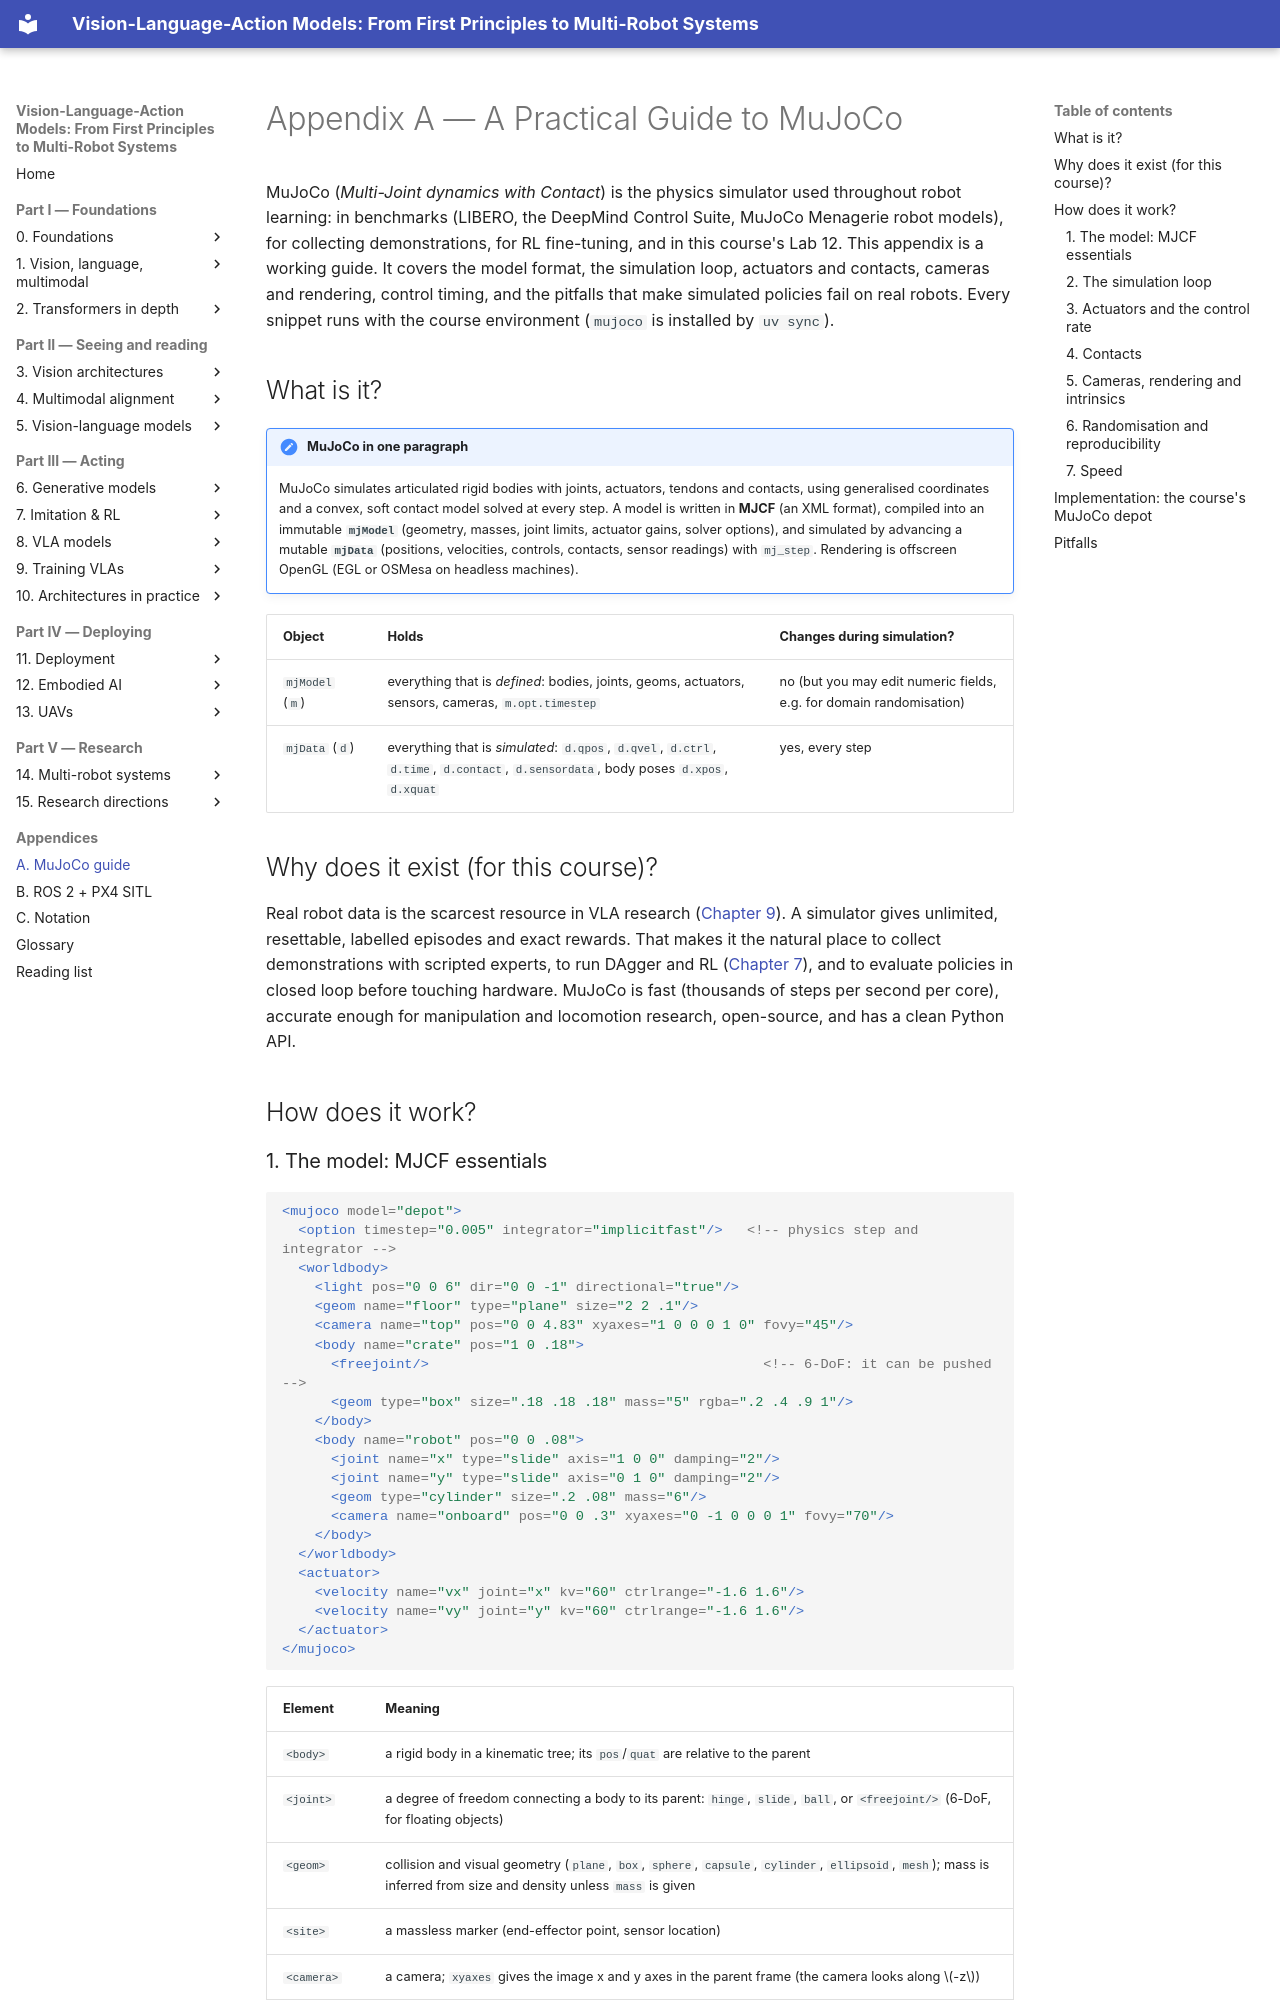

repository: invidia0/mr-vlas · page: appendix/mujoco.html · generator: mkdocs

# Appendix A — A Practical Guide to MuJoCo

MuJoCo (*Multi-Joint dynamics with Contact*) is the physics simulator used throughout robot learning: in benchmarks (LIBERO, the DeepMind Control Suite, MuJoCo Menagerie robot models), for collecting demonstrations, for RL fine-tuning, and in this course's Lab 12. This appendix is a working guide. It covers the model format, the simulation loop, actuators and contacts, cameras and rendering, control timing, and the pitfalls that make simulated policies fail on real robots. Every snippet runs with the course environment (`mujoco` is installed by `uv sync`).

## What is it?

!!! definition "MuJoCo in one paragraph"
    MuJoCo simulates articulated rigid bodies with joints, actuators, tendons and contacts, using generalised coordinates and a convex, soft contact model solved at every step. A model is written in **MJCF** (an XML format), compiled into an immutable **`mjModel`** (geometry, masses, joint limits, actuator gains, solver options), and simulated by advancing a mutable **`mjData`** (positions, velocities, controls, contacts, sensor readings) with `mj_step`. Rendering is offscreen OpenGL (EGL or OSMesa on headless machines).

| Object | Holds | Changes during simulation? |
|---|---|---|
| `mjModel` (`m`) | everything that is *defined*: bodies, joints, geoms, actuators, sensors, cameras, `m.opt.timestep` | no (but you may edit numeric fields, e.g. for domain randomisation) |
| `mjData` (`d`) | everything that is *simulated*: `d.qpos`, `d.qvel`, `d.ctrl`, `d.time`, `d.contact`, `d.sensordata`, body poses `d.xpos`, `d.xquat` | yes, every step |

## Why does it exist (for this course)?

Real robot data is the scarcest resource in VLA research ([Chapter 9](../chapters/09-training/index.md)). A simulator gives unlimited, resettable, labelled episodes and exact rewards. That makes it the natural place to collect demonstrations with scripted experts, to run DAgger and RL ([Chapter 7](../chapters/07-decision-making/index.md)), and to evaluate policies in closed loop before touching hardware. MuJoCo is fast (thousands of steps per second per core), accurate enough for manipulation and locomotion research, open-source, and has a clean Python API.

## How does it work?
